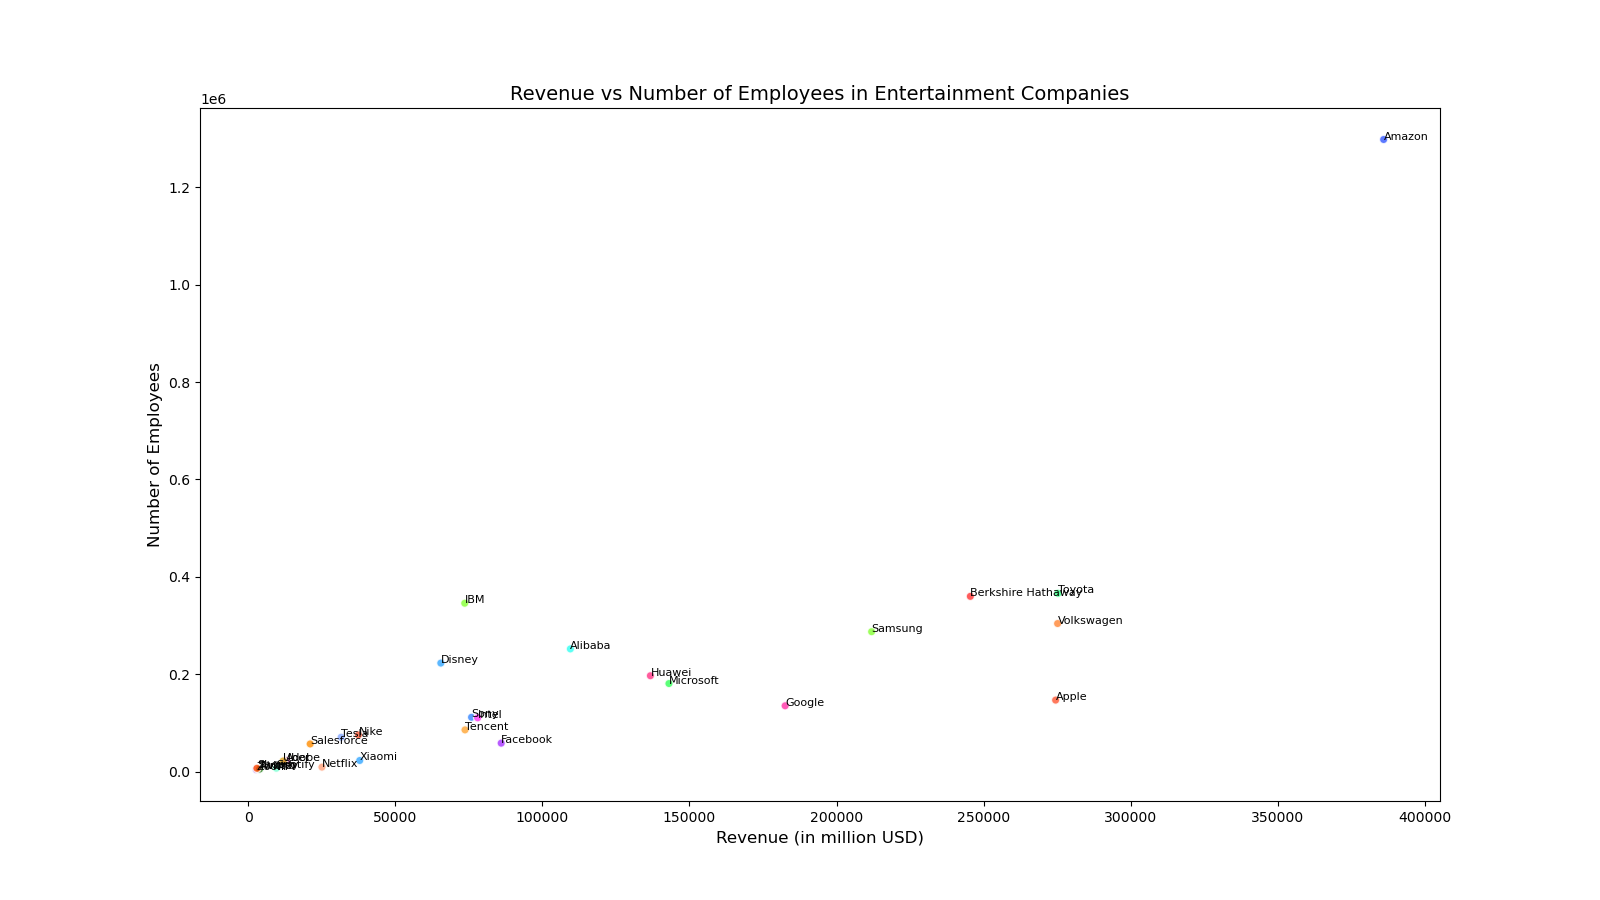

Values plotted in this chart, from the file beside it:
Company, Employees, Revenue
Apple, 147000, 274515
Microsoft, 181000, 143015
Amazon, 1298000, 386064
Google, 135301, 182527
Facebook, 58604, 85965
Alibaba, 252084, 109480
Tencent, 85858, 73657
Berkshire Hathaway, 360000, 245510
Samsung, 287439, 211940
Toyota, 366283, 275288
Volkswagen, 304174, 275188
Sony, 111700, 75875
Huawei, 197000, 136700
IBM, 345900, 73563
Intel, 110600, 77967
Xiaomi, 23000, 37850
Nike, 75400, 37403
Disney, 223000, 65432
Tesla, 70757, 31536
Adobe, 22630, 12910
Netflix, 9400, 25000
Spotify, 7000, 9500
Zoom, 4500, 2700
Twitter, 5500, 3500
Salesforce, 57000, 21000
Uber, 22000, 11800
Airbnb, 5400, 3800
Shopify, 7000, 2900
